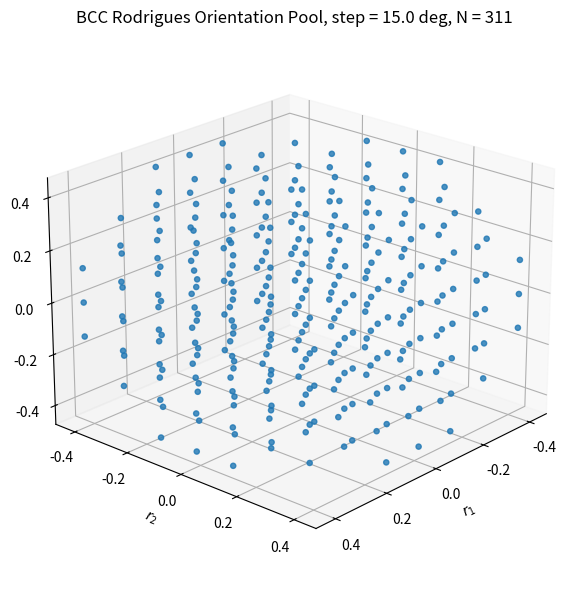
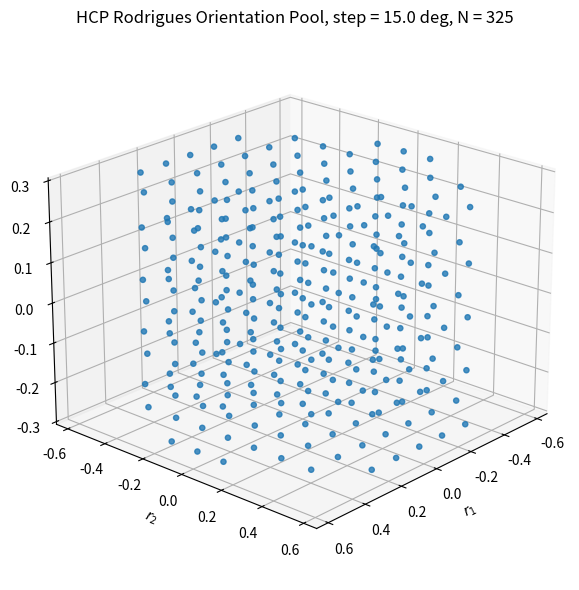

Generate these figures, in order, with matplotlib:
# -*- coding: utf-8 -*-
"""
02_generate_orientation_pools.py

Generate BCC/HCP orientation pools in Rodrigues fundamental regions (FRs),
using the same Rodrigues/FR/Euler conversion logic as u_to_rodrigues.py.

Purpose in the RVE workflow
---------------------------
01_build_periodic_neighbor_map.py
    -> builds the fixed 20^3 periodic neighbor map.
02_generate_orientation_pools.py
    -> builds BCC/HCP basic orientation pools.
03_adaptive_basis_rve_builder.py
    -> reads neighbor map + these pools, then adaptively builds basis-RVE info.

Important sampling convention
-----------------------------
The paper says the sampling step is approximately 15 degrees in Rodrigues space.
To reproduce the paper-level counts (BCC=311, HCP=325), this script samples a
component-wise angular grid q_i with 15-degree spacing, and maps it to Rodrigues
components by

    r_i = tan(q_i / 2).

Then the exact BCC/HCP FR inequalities are applied.

This is different from using a uniform Cartesian Rodrigues spacing of
    dr = tan(15 deg / 2),
which gives slightly different counts.

Outputs
-------
OUTPUT_ROOT/
    BCC_orientation_pool.csv
    HCP_orientation_pool.csv
    orientation_pool_summary.csv
    orientation_pool_summary.json
    BCC_rodrigues_pool_3d.png       optional
    HCP_rodrigues_pool_3d.png       optional

CSV columns
-----------
Orientation_ID, Crystal_Type, Index, Step_Deg,
r1, r2, r3, r_norm, theta_deg,
phi1, Phi, phi2,
g11, g12, ..., g33,
In_FR

Author: ChatGPT
"""
from __future__ import print_function

import os
import csv
import json
import math
import numpy as np

# =============================================================================
# 0. CONFIGURATION AREA
# =============================================================================

# Output directory. Change this to your own project path on Windows, e.g.
# OUTPUT_ROOT = r"F:\1_job\...\orientation_pools"
OUTPUT_ROOT = r"F:\1_job\20251124\CPFE_PARAMATER_TEST_PBC\2_RVE_BUILD\02_generate_orientation_pools_file"

# Sampling step in the component-wise angular grid q_i, in degrees.
SAMPLE_STEP_DEG = 15.0

# Expected counts according to the current manuscript logic.
EXPECTED_COUNTS = {
    "BCC": 311,
    "HCP": 325,
}

# Floating-point tolerance for FR boundary checks.
FR_EPS = 1.0e-7

# Rounding precision for output CSV.
ROUND_DIGITS = 12

# Also save 3D scatter plots of Rodrigues points.
MAKE_PLOTS = True

# If True, raise an error when the generated counts differ from EXPECTED_COUNTS.
# Keep False during debugging if you edit the sampling rule.
STRICT_EXPECTED_COUNT = False

# =============================================================================
# 1. Symmetry and FR logic: same style as u_to_rodrigues.py
# =============================================================================

def get_symmetries(crystal_type="BCC"):
    """
    Return rotation symmetry matrices.
    BCC/Cubic: 24 operators of rotational octahedral group O.
    HCP/Hexagonal: 12 operators of rotational D6 group.
    """
    crystal_type = crystal_type.upper()
    symmetries = []

    if crystal_type == "BCC":
        perms = [
            [0, 1, 2], [0, 2, 1],
            [1, 0, 2], [1, 2, 0],
            [2, 0, 1], [2, 1, 0],
        ]
        signs = [
            [1, 1, 1], [1, 1, -1], [1, -1, 1], [1, -1, -1],
            [-1, 1, 1], [-1, 1, -1], [-1, -1, 1], [-1, -1, -1],
        ]
        for p in perms:
            for s in signs:
                m = np.zeros((3, 3), dtype=float)
                for i in range(3):
                    m[i, p[i]] = s[i]
                if np.isclose(np.linalg.det(m), 1.0):
                    symmetries.append(m)

    elif crystal_type == "HCP":
        for i in range(6):
            angle = np.radians(i * 60.0)
            c, s = np.cos(angle), np.sin(angle)
            sz = np.array([
                [c, -s, 0.0],
                [s,  c, 0.0],
                [0.0, 0.0, 1.0],
            ], dtype=float)
            symmetries.append(sz)

            flip_x = np.array([
                [1.0,  0.0,  0.0],
                [0.0, -1.0,  0.0],
                [0.0,  0.0, -1.0],
            ], dtype=float)
            symmetries.append(np.dot(sz, flip_x))

    else:
        raise ValueError("Unsupported crystal_type: %s" % crystal_type)

    return symmetries


def is_in_fr(r, crystal_type="BCC", eps=FR_EPS):
    """Check whether a Rodrigues vector is inside the selected FR."""
    crystal_type = crystal_type.upper()
    r = np.asarray(r, dtype=float)

    if crystal_type == "BCC":
        # max(|rx|, |ry|, |rz|) <= tan(pi/8)
        if np.any(np.abs(r) > math.tan(math.pi / 8.0) + eps):
            return False
        # |rx| + |ry| + |rz| <= 1
        if np.sum(np.abs(r)) > 1.0 + eps:
            return False
        return True

    if crystal_type == "HCP":
        # |rz| <= tan(pi/12)
        if abs(r[2]) > math.tan(math.pi / 12.0) + eps:
            return False

        # Hexagonal prism side limits:
        # max(|ry|, |sqrt(3)/2 rx + 1/2 ry|,
        #     |sqrt(3)/2 rx - 1/2 ry|) <= sqrt(3)/3
        rx, ry = r[0], r[1]
        lim = math.sqrt(3.0) / 3.0
        if abs(ry) > lim + eps:
            return False
        if abs((math.sqrt(3.0) / 2.0) * rx + 0.5 * ry) > lim + eps:
            return False
        if abs((math.sqrt(3.0) / 2.0) * rx - 0.5 * ry) > lim + eps:
            return False
        return True

    raise ValueError("Unsupported crystal_type: %s" % crystal_type)

# =============================================================================
# 2. Rodrigues / matrix / Euler conversions: same style as u_to_rodrigues.py
# =============================================================================

def rodrigues_to_mat(r):
    """Rodrigues vector -> rotation matrix."""
    r = np.asarray(r, dtype=float)
    r2 = float(np.dot(r, r))
    rx, ry, rz = r
    R = np.array([
        [1.0 + rx**2 - ry**2 - rz**2, 2.0 * (rx * ry - rz),          2.0 * (rx * rz + ry)],
        [2.0 * (rx * ry + rz),          1.0 - rx**2 + ry**2 - rz**2, 2.0 * (ry * rz - rx)],
        [2.0 * (rx * rz - ry),          2.0 * (ry * rz + rx),        1.0 - rx**2 - ry**2 + rz**2],
    ], dtype=float)
    return R / (1.0 + r2)


def mat_to_euler(R):
    """Rotation matrix -> Bunge Euler angles in degrees."""
    R = np.asarray(R, dtype=float)
    g33 = np.clip(R[2, 2], -1.0, 1.0)

    if abs(g33 - 1.0) < 1.0e-10:
        phi1 = np.arctan2(R[0, 1], R[0, 0])
        Phi = 0.0
        phi2 = 0.0
    else:
        Phi = np.arccos(g33)
        sP = np.sin(Phi)
        phi1 = np.arctan2(R[2, 0] / sP, -R[2, 1] / sP)
        phi2 = np.arctan2(R[0, 2] / sP,  R[1, 2] / sP)

    return np.degrees([
        phi1 % (2.0 * np.pi),
        Phi,
        phi2 % (2.0 * np.pi),
    ])


def angular_component_to_rodrigues_component(q_deg):
    """q_i in degrees -> r_i = tan(q_i/2)."""
    return math.tan(math.radians(q_deg) / 2.0)

# =============================================================================
# 3. Sampling logic
# =============================================================================

def _angle_grid(start_deg, end_deg, step_deg):
    """Inclusive angular grid, robust against floating-point endpoint errors."""
    n = int(round((end_deg - start_deg) / step_deg))
    values = [start_deg + i * step_deg for i in range(n + 1)]
    return np.array(values, dtype=float)


def get_sampling_angle_ranges(crystal_type):
    """
    Return q_i ranges for component-wise angular sampling.

    BCC:
        |r_i| <= tan(pi/8) = tan(22.5 deg)
        Since r_i = tan(q_i/2), q_i ranges in [-45, 45] deg.

    HCP:
        |rz| <= tan(pi/12) = tan(15 deg) -> q_z in [-30, 30] deg.
        Hex side bound sqrt(3)/3 = tan(30 deg), so q_x/q_y bounding ranges
        are [-60, 60] deg before applying the exact hexagonal FR filter.
    """
    crystal_type = crystal_type.upper()
    if crystal_type == "BCC":
        return [(-45.0, 45.0), (-45.0, 45.0), (-45.0, 45.0)]
    if crystal_type == "HCP":
        return [(-60.0, 60.0), (-60.0, 60.0), (-30.0, 30.0)]
    raise ValueError("Unsupported crystal_type: %s" % crystal_type)


def generate_rodrigues_points(crystal_type, step_deg=SAMPLE_STEP_DEG):
    """Generate Rodrigues points inside the selected FR."""
    crystal_type = crystal_type.upper()
    ranges = get_sampling_angle_ranges(crystal_type)
    q_arrays = [_angle_grid(a, b, step_deg) for (a, b) in ranges]

    points = []
    q_points = []
    for qx in q_arrays[0]:
        for qy in q_arrays[1]:
            for qz in q_arrays[2]:
                r = np.array([
                    angular_component_to_rodrigues_component(qx),
                    angular_component_to_rodrigues_component(qy),
                    angular_component_to_rodrigues_component(qz),
                ], dtype=float)
                if is_in_fr(r, crystal_type):
                    points.append(r)
                    q_points.append(np.array([qx, qy, qz], dtype=float))

    if not points:
        raise RuntimeError("No Rodrigues points generated for %s." % crystal_type)

    points = np.vstack(points)
    q_points = np.vstack(q_points)

    # Stable order: low norm first, then qx, qy, qz.
    order = sorted(
        range(points.shape[0]),
        key=lambda i: (
            float(np.linalg.norm(points[i])),
            float(q_points[i, 0]),
            float(q_points[i, 1]),
            float(q_points[i, 2]),
        ),
    )
    return points[order], q_points[order]

# =============================================================================
# 4. Output helpers
# =============================================================================

def _round_float(x):
    return round(float(x), ROUND_DIGITS)


def make_orientation_rows(crystal_type, points, q_points):
    """Build rows for CSV output."""
    rows = []
    crystal_type = crystal_type.upper()
    prefix = crystal_type

    for idx, (r, q) in enumerate(zip(points, q_points), start=1):
        R = rodrigues_to_mat(r)
        euler = mat_to_euler(R)
        r_norm = float(np.linalg.norm(r))
        theta_deg = math.degrees(2.0 * math.atan(r_norm))

        # Sanity checks.
        detR = float(np.linalg.det(R))
        ortho_err = float(np.linalg.norm(np.dot(R.T, R) - np.eye(3)))
        in_fr = is_in_fr(r, crystal_type)

        row = {
            "Orientation_ID": "%s_%04d" % (prefix, idx),
            "Crystal_Type": crystal_type,
            "Index": idx,
            "Step_Deg": _round_float(SAMPLE_STEP_DEG),
            "q1_deg": _round_float(q[0]),
            "q2_deg": _round_float(q[1]),
            "q3_deg": _round_float(q[2]),
            "r1": _round_float(r[0]),
            "r2": _round_float(r[1]),
            "r3": _round_float(r[2]),
            "r_norm": _round_float(r_norm),
            "theta_deg": _round_float(theta_deg),
            "phi1": _round_float(euler[0]),
            "Phi": _round_float(euler[1]),
            "phi2": _round_float(euler[2]),
            "det_g": _round_float(detR),
            "orthogonality_error": _round_float(ortho_err),
            "In_FR": bool(in_fr),
        }

        # Flatten rotation matrix in row-major order: g11 g12 ... g33.
        for a in range(3):
            for b in range(3):
                row["g%d%d" % (a + 1, b + 1)] = _round_float(R[a, b])

        rows.append(row)

    return rows


def write_csv(path, rows):
    if len(rows) == 0:
        raise ValueError("No rows to write: %s" % path)
    os.makedirs(os.path.dirname(path), exist_ok=True)
    fieldnames = list(rows[0].keys())
    with open(path, "w", newline="", encoding="utf-8") as f:
        writer = csv.DictWriter(f, fieldnames=fieldnames)
        writer.writeheader()
        for row in rows:
            writer.writerow(row)


def save_summary(path_csv, path_json, summaries):
    rows = []
    for s in summaries:
        rows.append({
            "Crystal_Type": s["Crystal_Type"],
            "Num_Orientations": s["Num_Orientations"],
            "Expected_Count": s["Expected_Count"],
            "Count_Match": s["Count_Match"],
            "Step_Deg": s["Step_Deg"],
            "Sampling_Mode": s["Sampling_Mode"],
            "Output_CSV": s["Output_CSV"],
        })
    write_csv(path_csv, rows)
    with open(path_json, "w", encoding="utf-8") as f:
        json.dump(summaries, f, indent=2, ensure_ascii=False)


def plot_rodrigues_points(crystal_type, points, output_path):
    try:
        import matplotlib.pyplot as plt
    except Exception as exc:
        print("[WARN] matplotlib is not available, skip plot:", exc)
        return

    fig = plt.figure(figsize=(7.0, 6.0))
    ax = fig.add_subplot(111, projection="3d")
    ax.scatter(points[:, 0], points[:, 1], points[:, 2], s=14, alpha=0.80)
    ax.set_xlabel(r"$r_1$")
    ax.set_ylabel(r"$r_2$")
    ax.set_zlabel(r"$r_3$")
    ax.set_title("%s Rodrigues Orientation Pool, step = %.1f deg, N = %d" % (
        crystal_type.upper(), SAMPLE_STEP_DEG, points.shape[0]
    ))
    ax.view_init(elev=22, azim=42)
    plt.tight_layout()
    fig.savefig(output_path, dpi=300)
    plt.close(fig)

# =============================================================================
# 5. Main
# =============================================================================

def main():
    os.makedirs(OUTPUT_ROOT, exist_ok=True)

    print("=" * 78)
    print("02_generate_orientation_pools.py")
    print("Output root:", OUTPUT_ROOT)
    print("Sampling mode: component angular grid q_i, r_i = tan(q_i/2)")
    print("Sampling step: %.6g deg" % SAMPLE_STEP_DEG)
    print("=" * 78)

    summaries = []

    for crystal in ("BCC", "HCP"):
        points, q_points = generate_rodrigues_points(crystal, SAMPLE_STEP_DEG)
        rows = make_orientation_rows(crystal, points, q_points)

        out_csv = os.path.join(OUTPUT_ROOT, "%s_orientation_pool.csv" % crystal)
        write_csv(out_csv, rows)

        if MAKE_PLOTS:
            out_png = os.path.join(OUTPUT_ROOT, "%s_rodrigues_pool_3d.png" % crystal)
            plot_rodrigues_points(crystal, points, out_png)
        else:
            out_png = ""

        expected = EXPECTED_COUNTS.get(crystal, None)
        count_match = (expected is None) or (len(rows) == expected)

        print("[%s] generated orientations: %d" % (crystal, len(rows)))
        if expected is not None:
            print("[%s] expected count       : %d  -> %s" % (
                crystal, expected, "MATCH" if count_match else "MISMATCH"
            ))
        print("[%s] CSV                  : %s" % (crystal, out_csv))
        if MAKE_PLOTS:
            print("[%s] PNG                  : %s" % (crystal, out_png))

        if STRICT_EXPECTED_COUNT and not count_match:
            raise RuntimeError(
                "%s count mismatch: got %d, expected %d" % (crystal, len(rows), expected)
            )

        summaries.append({
            "Crystal_Type": crystal,
            "Num_Orientations": len(rows),
            "Expected_Count": expected,
            "Count_Match": bool(count_match),
            "Step_Deg": SAMPLE_STEP_DEG,
            "Sampling_Mode": "component angular grid q_i, r_i = tan(q_i/2)",
            "FR_Check": "u_to_rodrigues-compatible BCC/HCP inequalities",
            "Output_CSV": out_csv,
            "Output_PNG": out_png,
        })

    summary_csv = os.path.join(OUTPUT_ROOT, "orientation_pool_summary.csv")
    summary_json = os.path.join(OUTPUT_ROOT, "orientation_pool_summary.json")
    save_summary(summary_csv, summary_json, summaries)

    print("-" * 78)
    print("Summary CSV :", summary_csv)
    print("Summary JSON:", summary_json)
    print("Done.")
    print("=" * 78)


if __name__ == "__main__":
    main()
